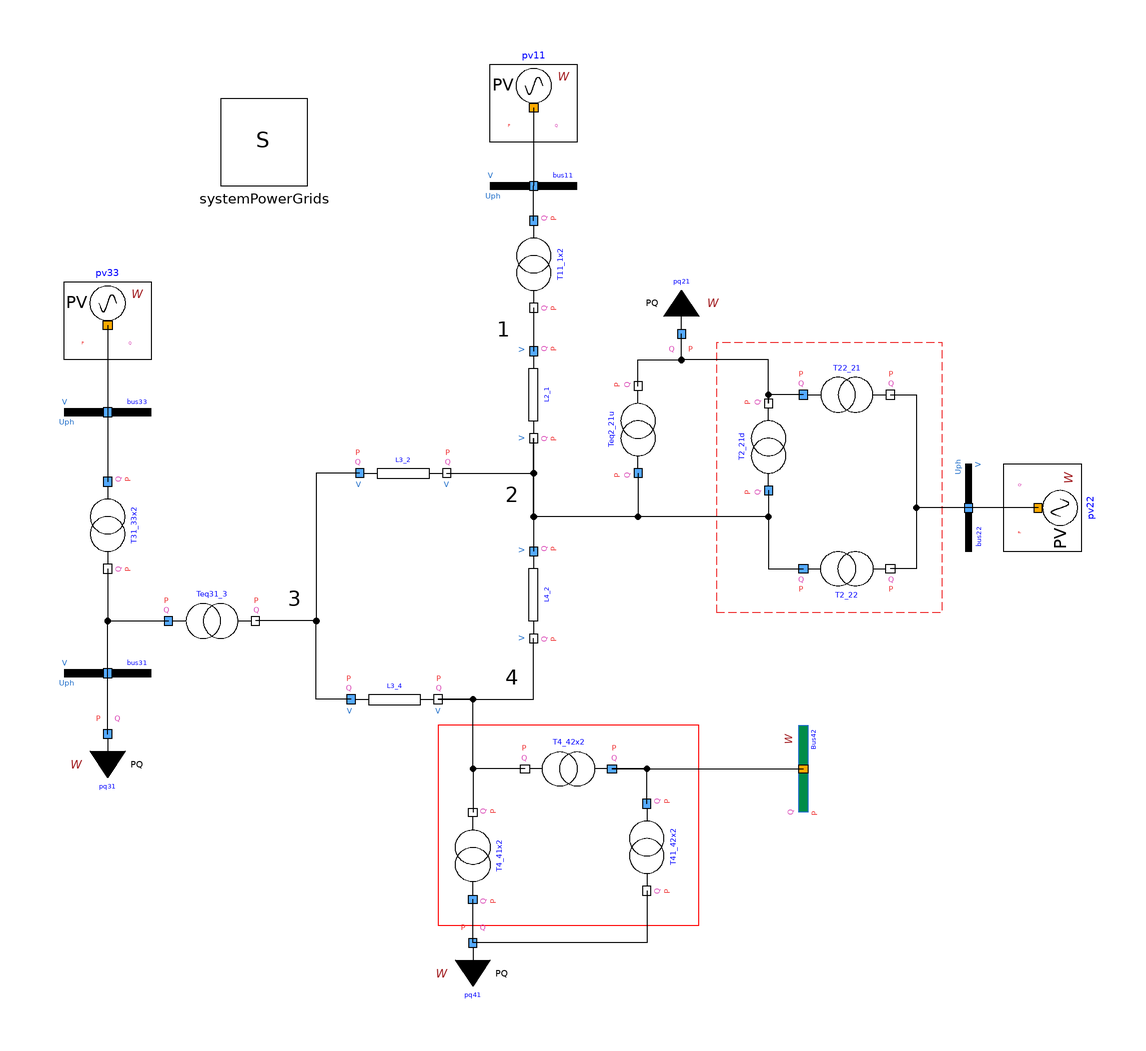

The Modelica model whose source follows is shown above as a component diagram (icons at their Placement, wires along their Line points).

model PowerFlowPU
      extends Modelica.Icons.Example;
      PowerGridsMC.Electrical.PowerFlow.SlackBusW Bus42(UNom(displayUnit = "V") = 1, SNom(displayUnit = "VA") = 1, U(displayUnit = "V") = 1.08) annotation(
        Placement(visible = true, transformation(origin = {54, -46}, extent = {{-10, 10}, {10, -10}}, rotation = 90)));
      PowerGridsMC.Electrical.PowerFlow.PVBusW pv33(P(displayUnit = "W") = -1, SNom(displayUnit = "V.A") = 1, U(displayUnit = "V") = 1.04, UNom(displayUnit = "V") = 1, portVariablesPhases = true) annotation(
        Placement(visible = true, transformation(origin = {-106, 56}, extent = {{-10, 10}, {10, -10}}, rotation = 0)));
      PowerGridsMC.Electrical.Loads.LoadPQW pq31(P(displayUnit = "W") = 2, Q(displayUnit = "var") = 1, SNom(displayUnit = "V.A") = 1, UNom(displayUnit = "V") = 1, showPortData = true) annotation(
        Placement(visible = true, transformation(origin = {-106, -38}, extent = {{-10, -10}, {10, 10}}, rotation = 0)));
      PowerGridsMC.Electrical.Branches.TransformerFixedRatio T4_42x2(SNom(displayUnit = "W") = 1, UNomA(displayUnit = "V") = 1, UNomB(displayUnit = "V") = 1, X = 0.052545, showPortData = true) annotation(
        Placement(visible = true, transformation(origin = {0, -46}, extent = {{10, -10}, {-10, 10}}, rotation = 0)));
      PowerGridsMC.Electrical.Branches.LineConstantImpedance L3_2(
        B = 0.10257,
        R = 0.0088822,
        SNom(displayUnit = "W") = 1,
        UNom(displayUnit = "V") = 1,
        X = 0.062069,
        showPortData = true) annotation(
        Placement(visible = true, transformation(origin = {-38, 22}, extent = {{-10, -10}, {10, 10}}, rotation = 0)));
      PowerGridsMC.Electrical.PowerFlow.PVBusW pv11(P(displayUnit = "W") = -2, SNom(displayUnit = "V.A") = 1, U(displayUnit = "V") = 1.05, UNom(displayUnit = "V") = 1, portVariablesPhases = true) annotation(
        Placement(visible = true, transformation(origin = {-8, 106}, extent = {{-10, 10}, {10, -10}}, rotation = 0)));
      PowerGridsMC.Electrical.Branches.TransformerFixedRatio T11_1x2(SNom(displayUnit = "W") = 1, UNomA(displayUnit = "V") = 1, UNomB(displayUnit = "V") = 1, X = 0.05404, showPortData = true) annotation(
        Placement(visible = true, transformation(origin = {-8, 70}, extent = {{-10, -10}, {10, 10}}, rotation = -90)));
      PowerGridsMC.Electrical.Branches.LineConstantImpedance L2_1(
        B = 0.27353,
        R = 0.023686,
        SNom(displayUnit = "W") = 1,
        UNom(displayUnit = "V") = 1,
        X = 0.16552,
        showPortData = true) annotation(
        Placement(visible = true, transformation(origin = {-8, 40}, extent = {{-10, -10}, {10, 10}}, rotation = -90)));
      PowerGridsMC.Electrical.Branches.LineConstantImpedance L4_2(
        B = 0.12309,
        R = 0.10659,
        SNom(displayUnit = "W") = 1,
        UNom(displayUnit = "V") = 1,
        X = 0.074482,
        showPortData = true) annotation(
        Placement(visible = true, transformation(origin = {-8, -6}, extent = {{-10, -10}, {10, 10}}, rotation = -90)));
      PowerGridsMC.Electrical.Branches.LineConstantImpedance L3_4(
        B = 0.068382,
        R = 0.0059215,
        SNom(displayUnit = "W") = 1,
        UNom(displayUnit = "V") = 1,
        X = 0.041479,
        showPortData = true) annotation(
        Placement(visible = true, transformation(origin = {-40, -30}, extent = {{-10, -10}, {10, 10}}, rotation = 0)));
      PowerGridsMC.Electrical.Branches.TransformerFixedRatio T4_41x2(SNom(displayUnit = "W") = 1, UNomA(displayUnit = "V") = 1, UNomB(displayUnit = "V") = 1, X = 0.074412) annotation(
        Placement(visible = true, transformation(origin = {-22, -66}, extent = {{10, -10}, {-10, 10}}, rotation = -90)));
      PowerGridsMC.Electrical.Branches.TransformerFixedRatio T31_33x2(SNom(displayUnit = "W") = 1, UNomA(displayUnit = "V") = 1, UNomB(displayUnit = "V") = 1, X = 0.06736, rFixed = 1, showPortData = true) annotation(
        Placement(visible = true, transformation(origin = {-106, 10}, extent = {{-10, -10}, {10, 10}}, rotation = -90)));
      PowerGridsMC.Electrical.Branches.TransformerFixedRatio T2_21d(SNom(displayUnit = "W") = 1, UNomA(displayUnit = "V") = 1, UNomB(displayUnit = "V") = 1, X = 0.07775) annotation(
        Placement(visible = true, transformation(origin = {46, 28}, extent = {{-10, -10}, {10, 10}}, rotation = 90)));
      PowerGridsMC.Electrical.Loads.LoadPQW pq21(P(displayUnit = "W") = 2, Q(displayUnit = "var") = 1, SNom(displayUnit = "V.A") = 1, UNom(displayUnit = "V") = 1) annotation(
        Placement(visible = true, transformation(origin = {26, 54}, extent = {{-10, -10}, {10, 10}}, rotation = 180)));
      PowerGridsMC.Electrical.PowerFlow.PVBusW pv22(P(displayUnit = "W") = 0, SNom(displayUnit = "V.A") = 1, U(displayUnit = "V") = 0.98, UNom(displayUnit = "V") = 1) annotation(
        Placement(visible = true, transformation(origin = {108, 14}, extent = {{-10, -10}, {10, 10}}, rotation = 90)));
      PowerGridsMC.Electrical.Branches.TransformerFixedRatio T2_22(SNom(displayUnit = "W") = 1, UNomA(displayUnit = "V") = 1, UNomB(displayUnit = "V") = 1, X = 2.7775, showPortData = true) annotation(
        Placement(visible = true, transformation(origin = {64, 0}, extent = {{10, -10}, {-10, 10}}, rotation = 180)));
      PowerGridsMC.Electrical.Branches.TransformerFixedRatio T22_21(SNom(displayUnit = "W") = 1, UNomA(displayUnit = "V") = 1, UNomB(displayUnit = "V") = 1, X = 0.17867, showPortData = true) annotation(
        Placement(visible = true, transformation(origin = {64, 40}, extent = {{-10, -10}, {10, 10}}, rotation = 0)));
      PowerGridsMC.Electrical.Branches.TransformerFixedRatio T41_42x2(SNom(displayUnit = "W") = 1, UNomA(displayUnit = "V") = 1, UNomB(displayUnit = "V") = 1, X = 0.026926, showPortData = true) annotation(
        Placement(visible = true, transformation(origin = {18, -64}, extent = {{-10, -10}, {10, 10}}, rotation = 270)));
      PowerGridsMC.Electrical.Branches.TransformerFixedRatio Teq31_3(SNom(displayUnit = "W") = 1, UNomA(displayUnit = "V") = 1, UNomB(displayUnit = "V") = 1, X = 0.064909) annotation(
        Placement(visible = true, transformation(origin = {-82, -12}, extent = {{-10, -10}, {10, 10}}, rotation = 0)));
      PowerGridsMC.Electrical.Loads.LoadPQW pq41(P(displayUnit = "W") = 1, Q(displayUnit = "var") = 0.5, SNom(displayUnit = "V.A") = 1, UNom(displayUnit = "V") = 1) annotation(
        Placement(visible = true, transformation(origin = {-22, -86}, extent = {{-10, -10}, {10, 10}}, rotation = 0)));
      inner PowerGridsMC.Electrical.System systemPowerGrids(showDataOnDiagramsPu = true) annotation(
        Placement(visible = true, transformation(origin = {-70, 98}, extent = {{-10, -10}, {10, 10}}, rotation = 0)));
      PowerGridsMC.Electrical.Branches.TransformerFixedRatio Teq2_21u(SNom(displayUnit = "W") = 1, UNomA(displayUnit = "V") = 1, UNomB(displayUnit = "V") = 1, X = 0.076469) annotation(
        Placement(visible = true, transformation(origin = {16, 32}, extent = {{-10, -10}, {10, 10}}, rotation = 90)));
      PowerGridsMC.Electrical.Buses.Bus bus33(UNom(displayUnit = "V") = 1, SNom(displayUnit = "W") = 1) annotation(
        Placement(transformation(extent = {{-116, 26}, {-96, 46}})));
      PowerGridsMC.Electrical.Buses.Bus bus22(UNom(displayUnit = "V") = 1, SNom(displayUnit = "W") = 1) annotation(
        Placement(transformation(extent = {{-10, -10}, {10, 10}}, rotation = -90, origin = {92, 14})));
      PowerGridsMC.Electrical.Buses.Bus bus11(UNom(displayUnit = "V") = 1, SNom(displayUnit = "W") = 1) annotation(
        Placement(transformation(extent = {{-18, 78}, {2, 98}})));
      PowerGridsMC.Electrical.Buses.Bus bus31(UNom(displayUnit = "V") = 1, SNom(displayUnit = "W") = 1) annotation(
        Placement(transformation(extent = {{-116, -34}, {-96, -14}})));
    equation
      connect(T11_1x2.terminalB, L2_1.terminalA) annotation(
        Line(points = {{-8, 60}, {-8, 50}}));
      connect(L3_2.terminalB, L2_1.terminalB) annotation(
        Line(points = {{-28, 22}, {-8, 22}, {-8, 30}}));
      connect(L2_1.terminalB, L4_2.terminalA) annotation(
        Line(points = {{-8, 30}, {-8, 4}}));
      connect(T2_21d.terminalA, L2_1.terminalB) annotation(
        Line(points = {{46, 18}, {46, 12}, {-8, 12}, {-8, 30}}));
      connect(T2_21d.terminalB, pq21.terminal) annotation(
        Line(points = {{46, 38}, {46, 48}, {26, 48}, {26, 54}}));
      connect(T22_21.terminalA, T2_21d.terminalB) annotation(
        Line(points = {{54, 40}, {46, 40}, {46, 38}}));
      connect(L3_4.terminalB, L4_2.terminalB) annotation(
        Line(points = {{-30, -30}, {-8, -30}, {-8, -16}}));
      connect(T31_33x2.terminalB, Teq31_3.terminalA) annotation(
        Line(points = {{-106, 0}, {-106, -12}, {-92, -12}}));
      connect(L3_4.terminalA, Teq31_3.terminalB) annotation(
        Line(points = {{-50, -30}, {-58, -30}, {-58, -12}, {-72, -12}}));
      connect(L3_2.terminalA, Teq31_3.terminalB) annotation(
        Line(points = {{-48, 22}, {-58, 22}, {-58, -12}, {-72, -12}}));
      connect(T4_42x2.terminalA, Bus42.terminal) annotation(
        Line(points = {{10, -46}, {54, -46}}));
      connect(T4_42x2.terminalB, T4_41x2.terminalB) annotation(
        Line(points = {{-10, -46}, {-22, -46}, {-22, -56}}));
      connect(T4_42x2.terminalB, L3_4.terminalB) annotation(
        Line(points = {{-10, -46}, {-22, -46}, {-22, -30}, {-30, -30}}));
      connect(T41_42x2.terminalA, T4_42x2.terminalA) annotation(
        Line(points = {{18, -54}, {18, -46}, {10, -46}}));
      connect(pq41.terminal, T4_41x2.terminalA) annotation(
        Line(points = {{-22, -86}, {-22, -76}}));
      connect(T2_21d.terminalA, T2_22.terminalA) annotation(
        Line(points = {{46, 18}, {46, 0}, {54, 0}}));
      connect(Teq2_21u.terminalA, L2_1.terminalB) annotation(
        Line(points = {{16, 22}, {16, 12}, {-8, 12}, {-8, 30}}, color = {0, 0, 0}));
      connect(Teq2_21u.terminalB, pq21.terminal) annotation(
        Line(points = {{16, 42}, {16, 48}, {26, 48}, {26, 54}}, color = {0, 0, 0}));
      connect(pv33.terminal, bus33.terminal) annotation(
        Line(points = {{-106, 56}, {-106, 36}}, color = {0, 0, 0}));
      connect(bus33.terminal, T31_33x2.terminalA) annotation(
        Line(points = {{-106, 36}, {-106, 20}}, color = {0, 0, 0}));
      connect(T22_21.terminalB, T2_22.terminalB) annotation(
        Line(points = {{74, 40}, {80, 40}, {80, 0}, {74, 0}}, color = {0, 0, 0}));
      connect(bus22.terminal, T2_22.terminalB) annotation(
        Line(points = {{92, 14}, {80, 14}, {80, 0}, {74, 0}}, color = {0, 0, 0}));
      connect(pv22.terminal, bus22.terminal) annotation(
        Line(points = {{108, 14}, {92, 14}}, color = {0, 0, 0}));
      connect(T11_1x2.terminalA, bus11.terminal) annotation(
        Line(points = {{-8, 80}, {-8, 88}}, color = {0, 0, 0}));
      connect(pv11.terminal, bus11.terminal) annotation(
        Line(points = {{-8, 106}, {-8, 88}}, color = {0, 0, 0}));
      connect(T41_42x2.terminalB, pq41.terminal) annotation(
        Line(points = {{18, -74}, {18, -86}, {-22, -86}}, color = {0, 0, 0}));
      connect(pq31.terminal, bus31.terminal) annotation(
        Line(points = {{-106, -38}, {-106, -24}}, color = {0, 0, 0}));
      connect(bus31.terminal, Teq31_3.terminalA) annotation(
        Line(points = {{-106, -24}, {-106, -12}, {-92, -12}}, color = {0, 0, 0}));
      annotation(
        Diagram(coordinateSystem(extent = {{-120, 120}, {120, -100}}), graphics = {Text(extent = {{-18, 58}, {-12, 52}}, textString = "1"), Text(extent = {{-16, 20}, {-10, 14}}, textString = "2"), Text(extent = {{-66, -4}, {-60, -10}}, textString = "3"), Text(extent = {{-16, -22}, {-10, -28}}, textString = "4"), Rectangle(lineColor = {238, 46, 47}, pattern = LinePattern.Dash, extent = {{34, 52}, {86, -10}}), Rectangle(lineColor = {256, 0, 0}, extent = {{-30, -36}, {30, -82}})}),
        Documentation(info = "<html><head></head><body><p>This example shows that PowerGridsMC can be used also when the system is already described as PU in a unique base, so that in the single-line direct sequence diagram all ideal transformers are omitted. This is very useful for teaching. </p>
<p>An important advantage is that the on-line numerical values are much easily compared to each other, since all voltages represent their PU value with reference to the corresponding nominal value and all active and reactive powers are in PU of the unique MVA system base.</p>
<p>The parameters included here are derived from those in model PowerFlowSI using the following base for PU: </p>
<p><u>Unique power</u>: 100 MVA</p>
<p><u>Voltages</u>: </p>
<p>220 kV (nodes 1, 2, 3, 4) 12.65 kV (node 11) 13.50 kV (node 33</p>
<p>129.1 kV (node 31) 6.026 kV (node 32) 10.04 kV (node 22)</p>
<p>10.04 kV (node 23) 126.9 kV (node 21)</p><p>To see the numerical results on diagram we have set in the system object showDataOnDiagramsPU=true: otherwise they are divided by 100 (voltages) or 1e6 (powers) and will all be displayed as zeros.</p>
</body></html>"));
    end PowerFlowPU;